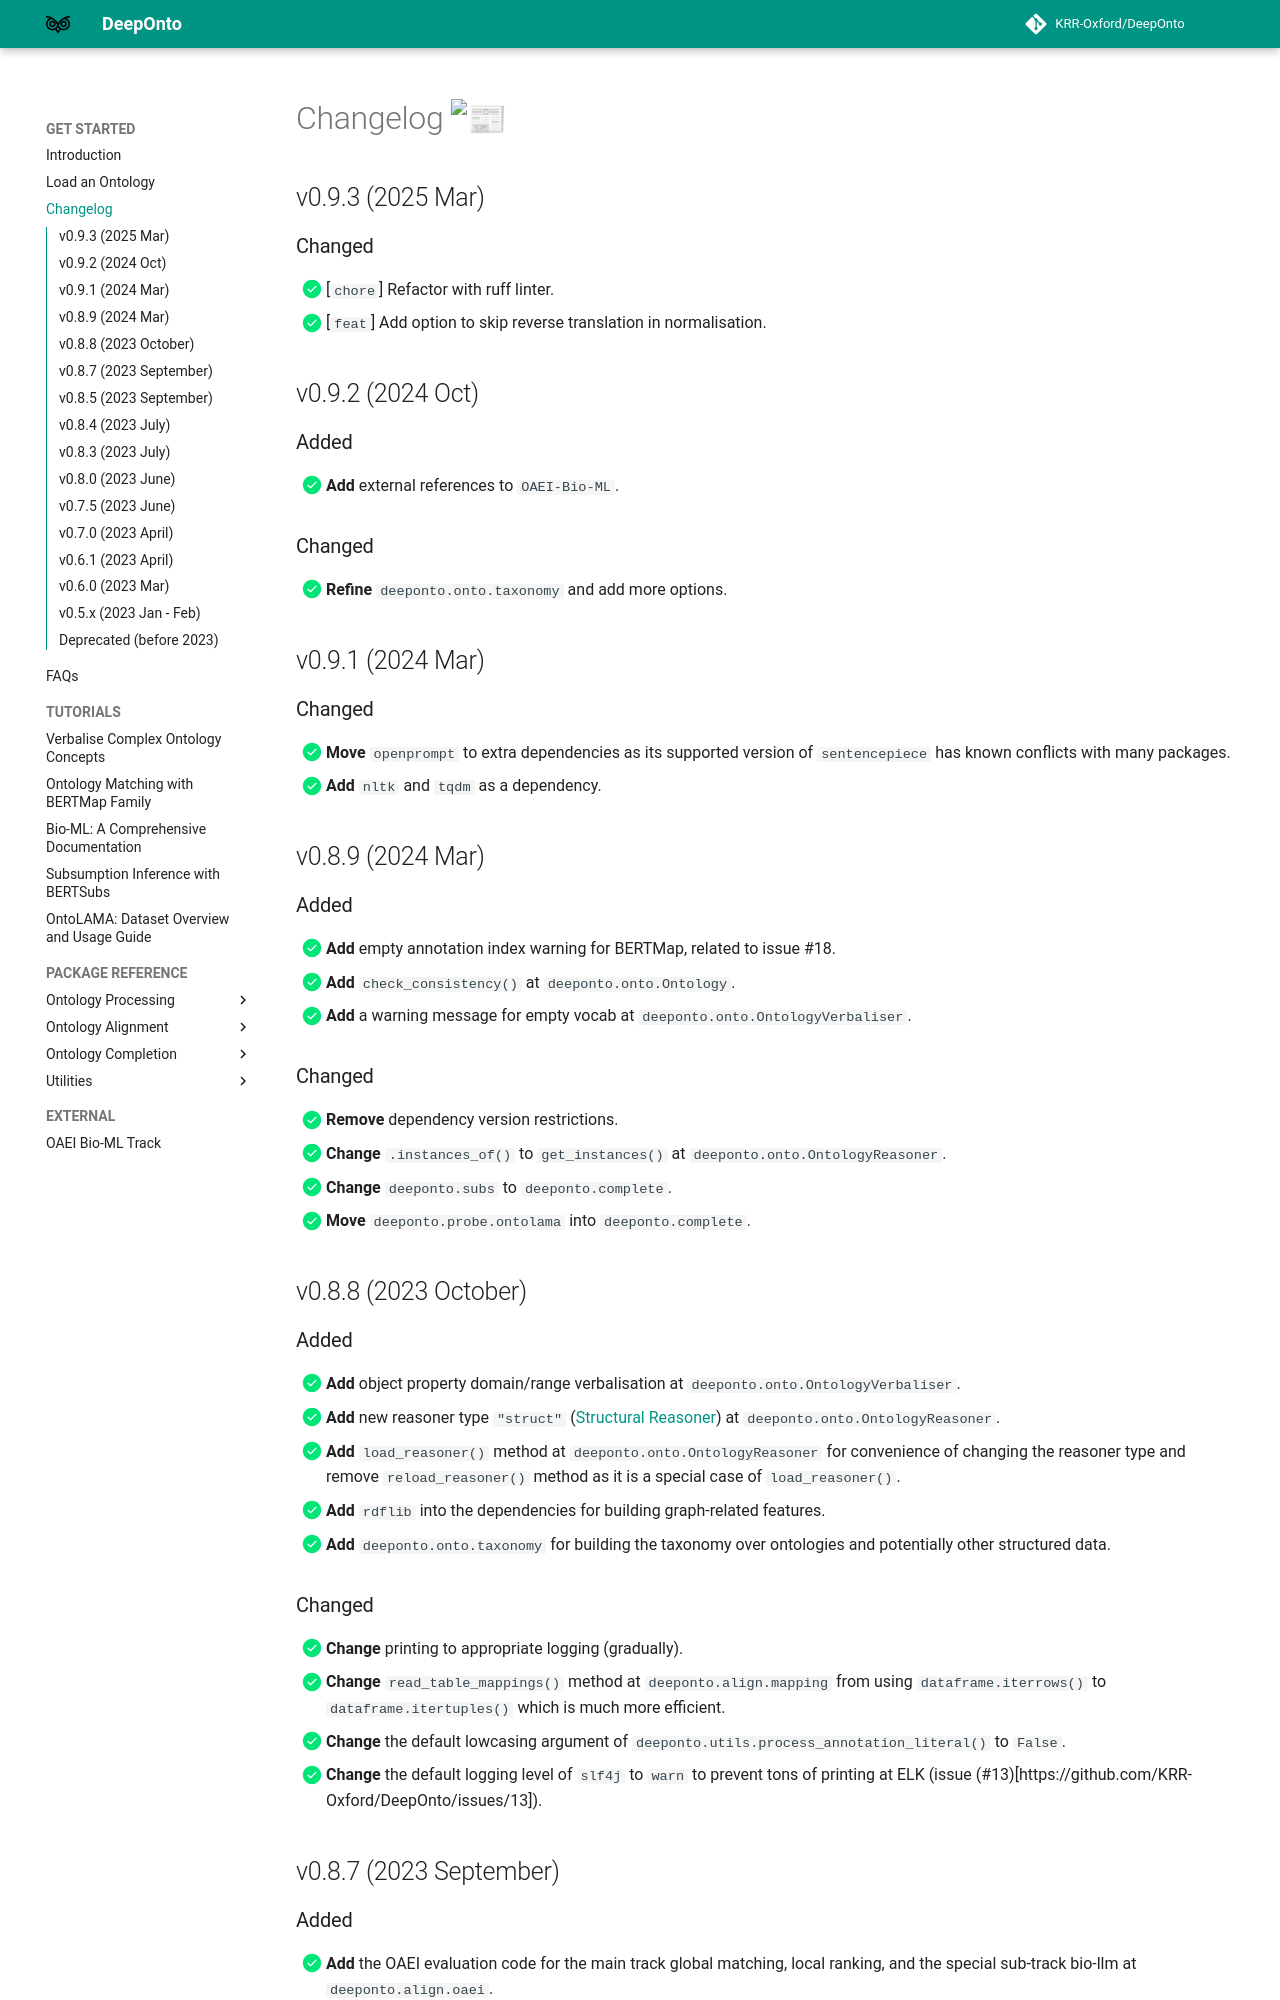

repository: KRR-Oxford/DeepOnto · page: changelog/index.html · generator: mkdocs

# Changelog :newspaper:

<!-- Added for new features.
Changed for changes in existing functionality.
Deprecated for soon-to-be removed features.
Removed for now removed features.
Fixed for any bug fixes.
Security in case of vulnerabilities. -->

## v0.9.3 (2025 Mar)

### Changed

- [X] [`chore`] Refactor with ruff linter.
- [X] [`feat`] Add option to skip reverse translation in normalisation.

## v0.9.2 (2024 Oct)

### Added

- [X] **Add** external references to `OAEI-Bio-ML`.

### Changed

- [X] **Refine** `deeponto.onto.taxonomy` and add more options.

## v0.9.1 (2024 Mar)

### Changed

- [X] **Move** `openprompt` to extra dependencies as its supported version of `sentencepiece` has known conflicts with many packages.
- [X] **Add** `nltk` and `tqdm` as a dependency.


## v0.8.9 (2024 Mar)

### Added

<!-- - [ ] **Add** ICON as a completion service at `deeponto.complete`. -->
- [X] **Add** empty annotation index warning for BERTMap, related to issue #18.
- [X] **Add** `check_consistency()` at `deeponto.onto.Ontology`.
- [X] **Add** a warning message for empty vocab at `deeponto.onto.OntologyVerbaliser`.

### Changed

- [X] **Remove** dependency version restrictions.
- [X] **Change** `.instances_of()` to `get_instances()` at `deeponto.onto.OntologyReasoner`.
- [X] **Change** `deeponto.subs` to `deeponto.complete`.
- [X] **Move** `deeponto.probe.ontolama` into `deeponto.complete`.

## v0.8.8 (2023 October)

### Added

- [X] **Add** object property domain/range verbalisation at `deeponto.onto.OntologyVerbaliser`.
- [X] **Add** new reasoner type `"struct"` ([Structural Reasoner](https://owlcs.github.io/owlapi/apidocs_4/org/semanticweb/owlapi/reasoner/structural/StructuralReasoner.html)) at `deeponto.onto.OntologyReasoner`.
- [X] **Add** `load_reasoner()` method at `deeponto.onto.OntologyReasoner` for convenience of changing the reasoner type and remove `reload_reasoner()` method as it is a special case of `load_reasoner()`.
- [x] **Add** `rdflib` into the dependencies for building graph-related features.
- [X] **Add** `deeponto.onto.taxonomy` for building the taxonomy over ontologies and potentially other structured data.

### Changed
- [X] **Change** printing to appropriate logging (gradually).
- [X] **Change** `read_table_mappings()` method at `deeponto.align.mapping` from using `dataframe.iterrows()` to `dataframe.itertuples()` which is much more efficient.
- [X] **Change** the default lowcasing argument of `deeponto.utils.process_annotation_literal()` to `False`.
- [X] **Change** the default logging level of `slf4j` to `warn` to prevent tons of printing at ELK (issue (#13)[https://github.com/KRR-Oxford/DeepOnto/issues/13]).

## v0.8.7 (2023 September)
